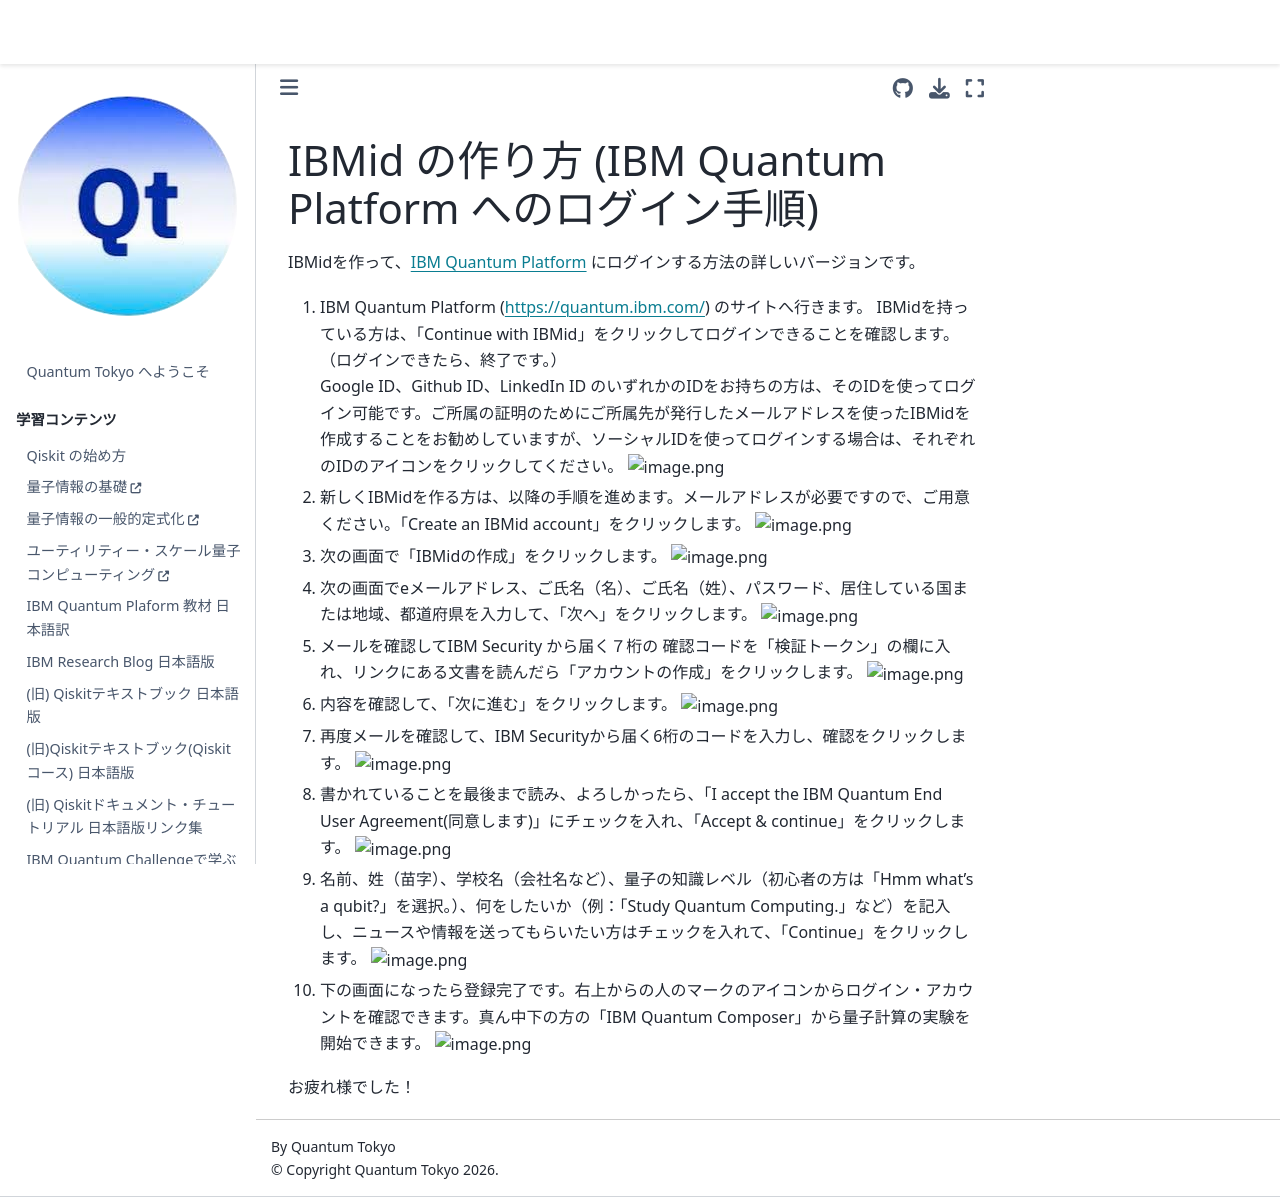

repository: quantum-tokyo/introduction · page: get_started/registration.html · generator: jekyll

# IBMid の作り方 (IBM Quantum Platform へのログイン手順)

IBMidを作って、[IBM Quantum Platform](https://quantum.ibm.com) にログインする方法の詳しいバージョンです。

1) IBM Quantum Platform (https://quantum.ibm.com/) のサイトへ行きます。
IBMidを持っている方は、「Continue with IBMid」をクリックしてログインできることを確認します。（ログインできたら、終了です。）</br>
Google ID、Github ID、LinkedIn ID のいずれかのIDをお持ちの方は、そのIDを使ってログイン可能です。ご所属の証明のためにご所属先が発行したメールアドレスを使ったIBMidを作成することをお勧めしていますが、ソーシャルIDを使ってログインする場合は、それぞれのIDのアイコンをクリックしてください。
![image.png](https://qiita-image-store.s3.ap-northeast-1.amazonaws.com/0/151117/bf4eb377-cdc9-f3de-eb34-b0df1251d1f4.png)


2) 新しくIBMidを作る方は、以降の手順を進めます。メールアドレスが必要ですので、ご用意ください。「Create an IBMid account」をクリックします。
![image.png](https://qiita-image-store.s3.ap-northeast-1.amazonaws.com/0/151117/61c2c446-8510-a2e2-e01f-511b061d815f.png)


3) 次の画面で「IBMidの作成」をクリックします。
![image.png](https://qiita-image-store.s3.ap-northeast-1.amazonaws.com/0/151117/91cbe033-0cda-b28f-f597-91f82269c1d5.png)


4) 次の画面でeメールアドレス、ご氏名（名）、ご氏名（姓）、パスワード、居住している国または地域、都道府県を入力して、「次へ」をクリックします。
![image.png](https://qiita-image-store.s3.ap-northeast-1.amazonaws.com/0/151117/5b5de245-f957-ce0f-bc66-62d7ee98e6f5.png)


5) メールを確認してIBM Security から届く７桁の 確認コードを「検証トークン」の欄に入れ、リンクにある文書を読んだら「アカウントの作成」をクリックします。
![image.png](https://qiita-image-store.s3.ap-northeast-1.amazonaws.com/0/151117/b1c73744-cb97-8700-ff06-bcfe18e0c0f2.png)

6) 内容を確認して、「次に進む」をクリックします。
![image.png](https://qiita-image-store.s3.ap-northeast-1.amazonaws.com/0/151117/90dd7925-058e-4306-2030-60fcef225f08.png)

7) 再度メールを確認して、IBM Securityから届く6桁のコードを入力し、確認をクリックします。
![image.png](https://qiita-image-store.s3.ap-northeast-1.amazonaws.com/0/151117/47c84d8f-3e1e-ee1a-3696-e9243ffb62a9.png)


8) 書かれていることを最後まで読み、よろしかったら、「I accept the IBM Quantum End User Agreement(同意します)」にチェックを入れ、「Accept & continue」をクリックします。
![image.png](https://qiita-image-store.s3.ap-northeast-1.amazonaws.com/0/151117/b62f833a-f9c9-75aa-315c-37d7f64e3663.png)

9) 名前、姓（苗字）、学校名（会社名など）、量子の知識レベル（初心者の方は「Hmm what's a qubit?」を選択。）、何をしたいか（例：「Study Quantum Computing.」など）を記入し、ニュースや情報を送ってもらいたい方はチェックを入れて、「Continue」をクリックします。
![image.png](https://qiita-image-store.s3.ap-northeast-1.amazonaws.com/0/151117/83d8298f-2d45-92e9-588e-af1f6649b20a.png)


10) 下の画面になったら登録完了です。右上からの人のマークのアイコンからログイン・アカウントを確認できます。真ん中下の方の「IBM Quantum Composer」から量子計算の実験を開始できます。
![image.png](https://qiita-image-store.s3.ap-northeast-1.amazonaws.com/0/151117/56c6dd37-c094-9c82-8e48-719e0b4ba9a0.png)

お疲れ様でした！
